pico-8 play session: mixed d-pad (fixed 12-tick cycle), after a click and taps of 🅾, ❎, 🅾+❎, 🅾 in the second before t = 0

[t = 1 s] mixed d-pad (1.2s cycle ×~1): → ← ↑ ↓ + 🅾/❎ taps, ~1s
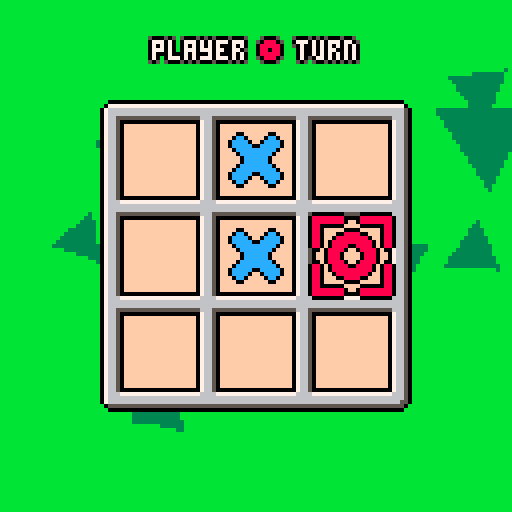
[t = 2 s] mixed d-pad (1.2s cycle ×~1): → ← ↑ ↓ + 🅾/❎ taps, ~2s
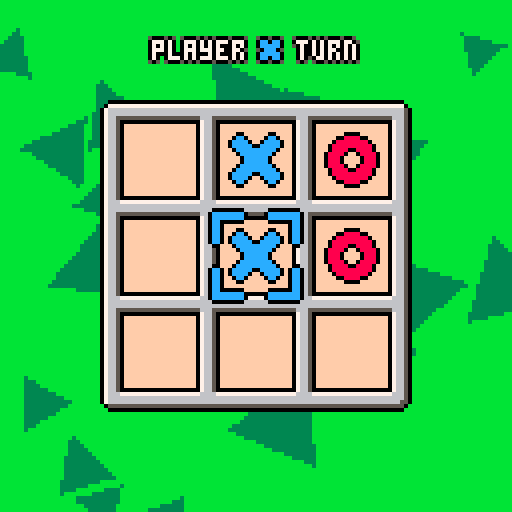
[t = 4 s] mixed d-pad (1.2s cycle ×~3): → ← ↑ ↓ + 🅾/❎ taps, ~4s
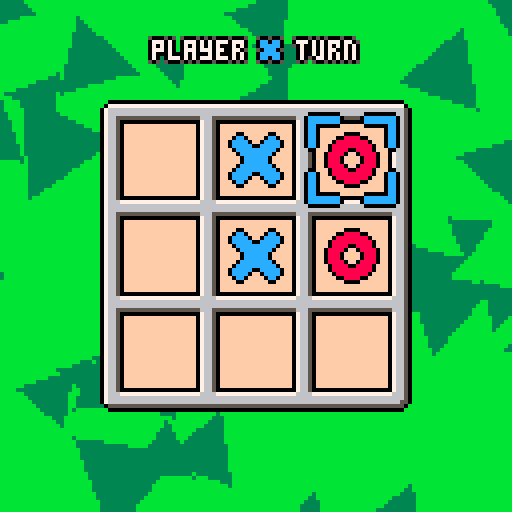
[t = 6 s] mixed d-pad (1.2s cycle ×~5): → ← ↑ ↓ + 🅾/❎ taps, ~6s
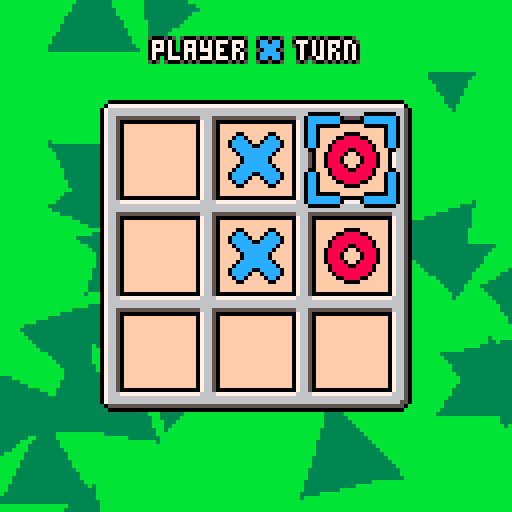
[t = 8 s] mixed d-pad (1.2s cycle ×~6): → ← ↑ ↓ + 🅾/❎ taps, ~8s
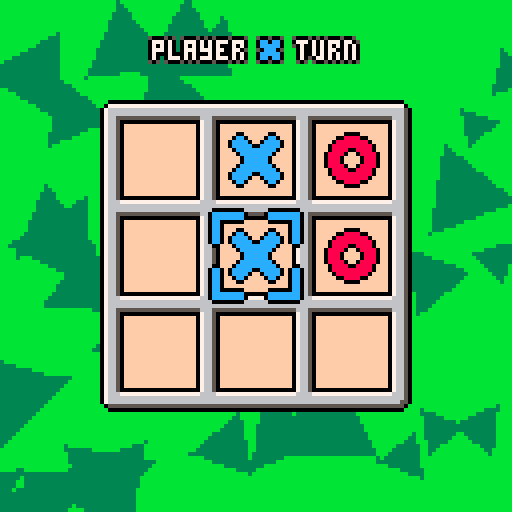

pico-8 cartridge
version 18
__lua__
-- tic tac toe
-- by: daniel escoz
btn_lft = 0
btn_rgt = 1
btn_up = 2
btn_dn = 3
btn_o = 4
btn_x = 5

spr_big = {1,3}
spr_sml = {33,34}
spr_spk = {35, 36}
spr_cur = {9,11}

map_brdx = 0
map_brdy = 0
map_brdsz = 10

scr_brdx = 24
scr_brdy = 24

winlines = {
  -- vertical
  {1,1, 1,2, 1,3},
  {2,1, 2,2, 2,3},
  {3,1, 3,2, 3,3},
  -- horizontal
  {1,1, 2,1, 3,1},
  {1,2, 2,2, 3,2},
  {1,3, 2,3, 3,3},
  -- diagonal
  {1,1, 2,2, 3,3},
  {1,3, 2,2, 3,1},
}

board = {}
curx = 2
cury = 2
turn = 0
first = 0
win = 0
winline = nil
full = false
play = true

sparktime = 0

function _init_game ()
  if first == 0 then
    first = 1 + flr(rnd(2))
  else
    first = (first%2)+1
  end
  
  board = {{0,0,0},{0,0,0},{0,0,0}}
  turn = first
  win = 0
  full = false
  play = true
  
  sparks = {}
  sparktime = 0 
  
  curx = 2
  cury = 2
  
  sfx(0, 0)
  sfx(-1, 1)
end

function getwinner ()
  for ln in all(winlines) do
    c1 = board[ln[1]][ln[2]]
    c2 = board[ln[3]][ln[4]]
    c3 = board[ln[5]][ln[6]]
    
    if c1==c2 and c2==c3 and c1~=0 then
      return c1,ln
    end
  end

  return 0,nil
end

function isboardfull ()
  for i=1,3 do
    for j=1,3 do
      if board[i][j] == 0 then
        return false
      end
    end
  end
  
  return true
end

function _update_game ()
  updateai()

  if play then
		  if btnpa(btn_lft) and curx > 1 then
		    sfx(8)
		    curx -= 1
		  elseif btnpa(btn_rgt) and curx < 3 then
		    sfx(8)
		    curx += 1
		  elseif btnpa(btn_up) and cury > 1 then
		    sfx(8)
		    cury -= 1
		  elseif btnpa(btn_dn) and cury < 3 then
		    sfx(8)
		    cury += 1
		  end
		end

  play = win==0 and not full
	 if board[curx][cury] == 0 
	   and btnpa(btn_o)
	   and turn ~= 0
	   and play
	 then
	   board[curx][cury] = turn
	   win,winline = getwinner()
    full = isboardfull()
    
	   if win==0 then
	     sfx(1+turn, -1)
	     if full then
	       sfx(6, -1)
	     end
	   else
	     sfx(3+turn, -1)
	   end
	   turn = turn%2 + 1
	 end
  
  if win~=0 and sparktime<=0 then
    local c = flr(rnd(3))
    local cx = winline[c*2+1]
    local cy = winline[c*2+2]
    
    local x = scr_brdx+24*cx-12
    local y = scr_brdy+24*cy-12
    
    for i=1,10 do
		    local ra = rnd(1)
		    local rp = 1 + rnd(.75)
		    local sx = rp * sin(ra)
		    local sy = rp * cos(ra)
      add(sparks, {win,x,y,sx,sy})
      sfx(7, -1)
    end
    
    sparktime = 15 + flr(rnd(45))
  end
  sparktime = max(sparktime-1, 0)
  
  if not play and btnp(btn_x) then
    _init_title()
  end
  if not play and btnp(btn_o) then
    _init_game()
  end
end


function drawboard ()
  color(15)
  rectfill(
    scr_brdx+4, scr_brdy+4,
    scr_brdx+74, scr_brdy+74
  )
  
  if win~=0 then
    for i=0,2 do
      local cx = winline[i*2+1]
      local cy = winline[i*2+2]
      
      color(7)
      rectfill(
        scr_brdx+24*cx-18,
        scr_brdy+24*cy-18,
        scr_brdx+24*cx,
        scr_brdy+24*cy)
    end
  end

  map(map_brdx, map_brdy,
  	   scr_brdx, scr_brdy,
      map_brdsz, map_brdsz)

  for i=1,3 do
		  for j=1,3 do
		    local s = board[i][j]
		      
		    if s ~= 0 then
		      local x = scr_brdx+24*i-16
		      local y = scr_brdy+24*j-16
		      
				    spr(spr_big[s], x, y, 2, 2)
		    end
		  end
  end
end

function drawcursor ()
  local x = scr_brdx + 24*(curx-1)
  local y = scr_brdy + 24*(cury-1)
  local f = flr(time() * 3) % 2
  
  s = spr_cur[turn]
  spr(s, x+2-f, y+2-f, 2, 2, false, false)
  spr(s, x+14+f, y+2-f, 2, 2, true, false)
  spr(s, x+2-f, y+14+f, 2, 2, false, true)
  spr(s, x+14+f, y+14+f, 2, 2, true, true)
end

function drawturn ()
  local s = "player   turn"
  local x = 64 - 2*#s
  local y = 10
  
  txtb(s, x, y, 2, 1)
  spr(spr_sml[turn], x+26, y-1)
end

function drawwin ()
  local s = "player   wins!"
  if (win==0) s = "draw!"
  
  local x = 64 - 2*#s
  local y = 10.5
  
  txtbw(s, x, y, 1.5, 1.2, .1)
  if (win~=0) then
    local w = wave(1.5, 1.2, .1, 7.5)
    spr(spr_sml[win], x+26, round(y-1+w))
  end
end


function _bgline (x, y, cx, cy, c1, c2, m)
  local t = m * time() / 10
  local a = t + atan2(x-cx, y-cy)
  local c
  if flr(a * 32)%2 == 0 then
    c = c1
  else
    c = c2
  end
  
  line(cx, cy, x, y, c)
end

function drawbg (c1, c2, _x, _y, _m)
  local x = _x or 63
  local y = _y or 63
  local m = _m or 1
  
  for i=0,127 do
    if (y>0) _bgline(i, 0, x, y, c1, c2, m)
    if (x>0) _bgline(0, i, x, y, c1, c2, m)
    if (y<127) _bgline(i, 127, x, y, c1, c2, m)
    if (x<127) _bgline(127, i, x, y, c1, c2, m)
  end
end

balls = {}
ballspawn = 0
ballangle = rnd()
function drawplaybg ()
  ballspawn -= 1
  if ballspawn <= 0 then
    ballspawn = 2
    
    ballangle = ballangle + .25 + rnd(.5)
    local p = .5 + rnd()
    add(balls, {
      x=63, y=63,
      r=5+rnd(10),
      as=rnd()-.5,
      sx=p*cos(ballangle),
      sy=p*sin(ballangle),
      l=128/p,
    })
  end

  color(3)
  for ball in all(balls) do
    ball.l -= 1
    if ball.l <= 0 then
      del(balls, ball)
    else
      ball.x += ball.sx
      ball.y += ball.sy
    end
    
    color(3)
    local a = vertex(ball.x, ball.y, ball.r, ball.as, 0)
    local b = vertex(ball.x, ball.y, ball.r, ball.as, .333)
    local c = vertex(ball.x, ball.y, ball.r, ball.as, .667) 
    trifill(a, b, c)
  end
end

function _draw_game ()
  cls(11)
  
  palt(0, false)
  palt(11, true)
  
  if win==1 then
    drawbg(7, 12)
  elseif win==2 then
    drawbg(7, 8)
  elseif full then
    drawbg(6, 5)
  else
    drawplaybg()
  end

  drawboard()
  if play then
    drawturn()
    drawcursor()
    
    if aiplays and aithink < ai_thinktime then
      txtbw("thinking",
        48, 112)
    end
  else
    drawwin()
    drawsparks()
    txtb("🅾️ to play again",
      32, 108)
    txtb("❎ to go back",
      36, 117)
  end
end

-->8
-- utils

txt_border_pos = {
  {-1,-1,5},
  {-1,1,5},
  {1,-1,5},
  {1,1,5},
  {-1,0,0},
  {0,-1,0},
  {1,0,0},
  {0,1,0},
}
function txtb (str, x, y)
  for o in all(txt_border_pos) do
    print(str, x+o[1], y+o[2], o[3])
  end
  print(str, x, y, 7)
end

function wave(pwr_, spd_, frq_, ph_)
	 local pwr = pwr_ or 1
	 local spd = spd_ or 1
	 local frq = frq_ or .1
	 local ph = ph_ or 0
	 
  local x = time() * spd - frq*ph
  return pwr * sin(x)
end

function round (x)
  return flr(x + .5)
end

function txtbw (str, x, y, pwr, spd, frq)
  p = 0
  for i=1,#str do
    s = sub(str,i,i)
    w = wave(pwr, spd, frq, i)
    txtb(s, round(x+4*p), round(y+w))
    p += 1
    if (s=="🅾️") p+=1
  end
end

function rndo ()
  local x = rnd(1.2)
  return flr(x - .1)
end


ai_thinktime = 30
ai_inputtime = 8

aiplays = false
aiframe = 0
ailast = 0
aibtns = {}
aithink = 0

function updateai ()
  aibtn = -1
  
  if #aibtns > 0 then
    aiframe += 1
		  if aibtns[1].f == aiframe then
		    aibtn = aibtns[1].b
		    del(aibtns, aibtns[1])
		  end
		  
  else
    aiframe = 0
    ailast = 0
  end
  
  aiplays = play and aiplayer == turn
  if aiplays then
    if aithink == ai_thinktime then
      local aipos = aiselect()
      aimove(aipos)
      addaibtn(btn_o)
    end
    aithink += 1
    
  else
    aithink = 0
  end
end

function addaibtn (b)
  add(aibtns, {f=ailast+1, b=b})
  ailast += ai_inputtime
end

function btnpa (b)
  if aiplays then
    return aibtn == b
  else
    return btnp(b)
  end
end

function aimove (to)
  tox = to.x
  toy = to.y
  
  px = curx
  py = cury
  
  -- horizontal move
  while px < tox do
    px += 1
    addaibtn(btn_rgt)
  end
  while px > tox do
    px -= 1
    addaibtn(btn_lft)
  end
  
  -- vertical move
  while py < toy do
    py += 1
    addaibtn(btn_dn)
  end
  while py > toy do
    py -= 1
    addaibtn(btn_up)
  end
end

-->8
-- title screen

screen = 0
sparks = {}

spkalt = false

block = nil
blkspawn = 30
blkspr = 1

opt_hvh = 0
opt_hvc = 1
opt = opt_hvh

function _init_title ()
  sfx(10, 0)
  sfx(11, 1)
  
  sparks = {}
  screen = 0
end

function _init ()
  _init_title()
end

function _update_title ()
  if (btnp(btn_o)) then
    screen = 1
    first = 0
    
    if opt == opt_hvh then
      aiplayer = 0
    else
      aiplayer = 2
    end
    
    _init_game()
  end
  
  blkspawn -= 1
  if blkspawn < 0 then
    blkspawn = 50
    
    x = (blkspr-1) * 140 - 10
    y = 100
    sx = -((blkspr-1) * 4 - 2)
    sy = -2
    l = 10 + 20 * rnd() 
    
    block = {s=blkspr, x=x, y=y, sx=sx, sy=sy, l=l}
    blkspr = (blkspr % 2) + 1
  end
  
  if block ~= nil then
    block.x += block.sx
    block.y += block.sy
    block.sy += .07
    
    block.l -= 1
    if block.l <= 0 then
      sfx(1, -1)
      for i=1,5 do
        local ra = rnd(1)
		      local rp = .25 + rnd(.25)
		      local sx = rp * sin(ra)
		      local sy = rp * cos(ra)
        add(sparks, {
          block.s,
          block.x + rnd(4)-2,
          block.y + rnd(4)-2,
          sx + block.sx,
          sy + block.sy
        })
      end
      
      block = nil
    end
  end
  
  if rnd() < .05 then
    xo = rnd() * 8
    y = 100 + rnd() * 8
    ao = rnd() * .05
    s = 2 + rnd() * 1.5
    
    if spkalt then
      p = 1
      a = .1 + ao
      x = -4 - xo
    else
      p = 2
      a = .4 - ao
      x = 124 + xo
    end
    spkalt = not spkalt
    
    add(sparks, {
      p, x, y,
      s*cos(a),
      s*sin(a)
    })
  end
  
  if opt == 0 and btnp(btn_dn) then
    sfx(9)
    opt = 1
  elseif opt == 1 and btnp(btn_up) then
    sfx(9)
    opt = 0
  end
end


words = {
  {64, 66, 68},
  {64, 70, 68},
  {64, 72, 74}
}
recolor = {
  {-1,-1,0}, {0,-1,0}, {1,-1,0},
  {-1, 0,0},           {1, 0,0},
  {-1, 1,0},           {1, 1,0},
  {-1, 2,0}, {0, 2,0}, {1, 2,0},
  { 0, 1,6}, {0, 0,7}
}

function drawtitle ()
  for w,word in pairs(words) do
    for l,let in pairs(word) do
      v = wave(2, .75, 1, w*.25)
      spr(let,
        14 + (w-1)*18+l*12,
        w*11+v,
        2, 2)
    end
  end
end

function _draw_title ()
  cls(15)
  
  palt(0, false)
  palt(11, true)
  
  drawbg(9, 10, 63, 150, -.5)
  
  if block then
    spr(spr_sml[block.s],
      block.x, block.y)
  end
  
  drawsparks()
  
  drawtitle()
  
  txtb("player vs player", 28, 68)
  txtb("player vs computer", 28, 80)
  spr(40, 16, 67 + opt*12)
  
  txtbw("press 🅾️ to play",
    32, 110)
end


function drawsparks ()
  for spark in all(sparks) do
    p = spark[1]
    
    if p~=0 then
	     spr(spr_spk[p],
	       spark[2], spark[3])
	   end
  end
end


function _update ()
  if screen==0 then
    _update_title()
  elseif screen==1 then
    _update_game()
  end
  
  for spark in all(sparks) do
    spark[2] += spark[4]
    spark[3] += spark[5]
    spark[5] += .07
    
    if spark[3] > 127 then
      del(sparks, spark)
    end
  end
end

function _draw ()
  if screen==0 then
    _draw_title()
  elseif screen==1 then
    _draw_game()
  end
end
-->8
-- triangles

function sort_vertices_y (vertices)
  for i=1,#vertices-1 do
    for j=i,1,-1 do
      if vertices[j].y > vertices[j+1].y then
        local tmp = vertices[j]
        vertices[j] = vertices[j+1]
        vertices[j+1] = tmp
      end
    end
  end
  return vertices
end

function vertex (x, y, r, spd, ph)
  local t = time()*spd+ph
  return {
   x=x+r*cos(t),
   y=y+r*sin(t),
  }
end

function flattrifill(a, bx1, bx2, by)
  local dy = by - a.y
  if (dy==0) return
  
  local d = 1
  if (a.y > by) d = -1
  
  for y=a.y,by,d do
    local ry = (y-a.y)/dy
    local x1 = a.x + ry * (bx1 - a.x)
    local x2 = a.x + ry * (bx2 - a.x)
    line(
      flr(x1), y,
      flr(x2), y)
  end
  line(bx1, by, bx2, by)
end

function trifill (a_, b_, c_)
  local after = sort_vertices_y({a_, b_, c_})
  local a = after[1]
  local b = after[2]
  local c = after[3]
  
  local mp = (b.y-a.y)/(c.y-a.y)
  local mx = a.x + (mp * (c.x-a.x))
  flattrifill(a, b.x, mx, b.y)
  flattrifill(c, b.x, mx, b.y)
end
-->8
-- ai startegies
function aiselect ()
  local win = get_win_move(aiplayer)
  if (win) return win
  
  local block = get_win_move((aiplayer%2)+1)
  if (block) return block
  
  if (board[2][2]==0) return {x=2,y=2}
  return select_random()
end

function wmline (ln, tp)
  local epos
  local mycells = 0
  
  for i=1,5,2 do
  		local cell = board[ln[i]][ln[i+1]]
  		if cell == 0 then
  		  epos = {x=ln[i],y=ln[i+1]}
  		elseif cell == tp then
  		  mycells += 1
  		else
  		  return nil
  		end
  end
  
  if (mycells == 2) return epos
end

function get_win_move (tp)
  for ln in all(winlines) do
    local move = wmline(ln, tp)
    if (move) return move
  end
  return nil
end

function select_random ()
  local pos = {}
  for x=1,3 do
    for y=1,3 do
      if board[x][y] == 0 then
        add(pos, {x=x,y=y})
      end
    end
  end
  return pos[1 + flr(rnd() * #pos)]
end
__gfx__
00000000bbbbbbbbbbbbbbbbbbbbbbbbbbbbbbbbbbbbbbbbbbbbbbbbbbbbbbbbb076650bbbbbbbbbbbbbbbbbbbbbbbbbbbbbbbbb000000000000000000000000
00000000bbb00bbbbbb00bbbbbbbbb0000bbbbbbbbb000000000000000000bbbb076650bbbbbbbbbbbbbbbbbbbbbbbbbbbbbbbbb000000000000000000000000
00700700bb0cc0bbbb0cc0bbbbbb00888800bbbbbb07777777777777777770bbb076650bbbbbbbbbbbbbbbbbbbbbbbbbbbbbbbbb000000000000000000000000
00077000b0cccc0bb0cccc0bbbb0888888880bbbb0766666666666666666650bb076650bbbbb00000000bbbbbbbb00000000bbbb000000000000000000000000
00077000b0ccccc00ccccc0bbb088888888880bbb0766666666666666666650bb076650bbbb0cccccccc0bbbbbb0888888880bbb000000000000000000000000
00700700bb0cccccccccc0bbbb088880088880bbb0766555556665555566650bb076650bbbb0cccccccc0bbbbbb0888888880bbb000000000000000000000000
00000000bbb0cccccccc0bbbb088880bb088880bb0766500007665000076650bb076650bbbb0cc000000bbbbbbb088000000bbbb000000000000000000000000
00000000bbbb0cccccc0bbbbb08880bbbb08880bb076650bb076650bb076650bb076650bbbb0cc0bbbbbbbbbbbb0880bbbbbbbbb000000000000000000000000
00000000bbbb0cccccc0bbbbb08880bbbb08880bb076650bb076650bb076650bbbbbbbbbbbb0cc0bbbbbbbbbbbb0880bbbbbbbbb000000000000000000000000
00000000bbb0cccccccc0bbbb088880bb088880bb0766500007665000076650b00000000bbb0cc0bbbbbbbbbbbb0880bbbbbbbbb000000000000000000000000
00000000bb0cccccccccc0bbbb088880088880bbb0766677776666777766650b77777777bbb0cc0bbbbbbbbbbbb0880bbbbbbbbb000000000000000000000000
00000000b0ccccc00ccccc0bbb088888888880bbb0766666666666666666650b66666666bbb0cc0bbbbbbbbbbbb0880bbbbbbbbb000000000000000000000000
00000000b0cccc0bb0cccc0bbbb0888888880bbbb0766666666666666666650b66666666bbbb00bbbbbbbbbbbbbb00bbbbbbbbbb000000000000000000000000
00000000bb0cc0bbbb0cc0bbbbbb00888800bbbbb0766555556665555566650b55555555bbbbbbbbbbbbbbbbbbbbbbbbbbbbbbbb000000000000000000000000
00000000bbb00bbbbbb00bbbbbbbbb0000bbbbbbb0766500007665000076650b00000000bbbbbbbbbbbbbbbbbbbbbbbbbbbbbbbb000000000000000000000000
00000000bbbbbbbbbbbbbbbbbbbbbbbbbbbbbbbbb076650bb076650bb076650bbbbbbbbbbbbbbbbbbbbbbbbbbbbbbbbbbbbbbbbb000000000000000000000000
000000005005005bb50005bbbbbbbbbbbbbbbbbbb076650bb076650bb076650bbbb505bb00000000000000000000000000000000000000000000000000000000
000000000cc0cc0b5088805bbbbbbbbbbbbbbbbbb0766500007665000076650bbbb0705b00000000000000000000000000000000000000000000000000000000
000000000ccccc0b0888880bbbb11bbbbbb22bbbb0766677776666777766650bbbb0770500000000000000000000000000000000000000000000000000000000
0000000050ccc05b0880880bbb1cc1bbbb2882bbb0766666666666666666650bbbb0777000000000000000000000000000000000000000000000000000000000
000000000ccccc0b0888880bbb1cc1bbbb2882bbb0766666666666666666550bbbb0770500000000000000000000000000000000000000000000000000000000
000000000cc0cc0b5088805bbbb11bbbbbb22bbbbb05555555555555555550bbbbb0705b00000000000000000000000000000000000000000000000000000000
000000005005005bb50005bbbbbbbbbbbbbbbbbbbbb000000000000000000bbbbbb505bb00000000000000000000000000000000000000000000000000000000
00000000bbbbbbbbbbbbbbbbbbbbbbbbbbbbbbbbbbbbbbbbbbbbbbbbbbbbbbbbbbbbbbbb00000000000000000000000000000000000000000000000000000000
00000000000000000000000000000000000000000000000000000000000000000000000000000000000000000000000000000000000000000000000000000000
00000000000000000000000000000000000000000000000000000000000000000000000000000000000000000000000000000000000000000000000000000000
00000000000000000000000000000000000000000000000000000000000000000000000000000000000000000000000000000000000000000000000000000000
00000000000000000000000000000000000000000000000000000000000000000000000000000000000000000000000000000000000000000000000000000000
00000000000000000000000000000000000000000000000000000000000000000000000000000000000000000000000000000000000000000000000000000000
00000000000000000000000000000000000000000000000000000000000000000000000000000000000000000000000000000000000000000000000000000000
00000000000000000000000000000000000000000000000000000000000000000000000000000000000000000000000000000000000000000000000000000000
00000000000000000000000000000000000000000000000000000000000000000000000000000000000000000000000000000000000000000000000000000000
00000000000bbbbb00000000000bbbbbbb000000000bbbbbbb0000000bbbbbbbbb0000000bbbbbbb00000000000bbbbbbbbbbbbbbbbbbbbbbbbbbbbbbbbbbbbb
07777777770bbbbb07777777770bbbbbb0077777770bbbbbb007777700bbbbbbb007777700bbbbbb07777777770bbbbbbbbbbbbbbbbbbbbbbbbbbbbbbbbbbbbb
07777777770bbbbb07777777770bbbbb00777777770bbbbb00777777700bbbbb00777777700bbbbb07777777770bbbbbbbbbbbbbbbbbbbbbbbbbbbbbbbbbbbbb
07777777770bbbbb07777777770bbbbb07777777770bbbbb07777777770bbbbb07777777770bbbbb07777777770bbbbbbbbbbbbbbbbbbbbbbbbbbbbbbbbbbbbb
0ddd777ddd0bbbbb0ddd777ddd0bbbbb07777ddddd0bbbbb07777d77770bbbbb07777d77770bbbbb0777dddddd0bbbbbbbbbbbbbbbbbbbbbbbbbbbbbbbbbbbbb
00007770000bbbbb00007770000bbbbb0777d000000bbbbb0777d0d7770bbbbb0777d0d7770bbbbb07770000000bbbbbbbbbbbbbbbbbbbbbbbbbbbbbbbbbbbbb
bbb07770bbbbbbbbbbb07770bbbbbbbb077700bbbbbbbbbb07770007770bbbbb07770007770bbbbb07777770bbbbbbbbbbbbbbbbbbbbbbbbbbbbbbbbbbbbbbbb
bbb07770bbbbbbbbbbb07770bbbbbbbb07770bbbbbbbbbbb07777777770bbbbb07770b07770bbbbb07777770bbbbbbbbbbbbbbbbbbbbbbbbbbbbbbbbbbbbbbbb
bbb07770bbbbbbbbbbb07770bbbbbbbb077700bbbbbbbbbb07777777770bbbbb07770007770bbbbb0777ddd0bbbbbbbbbbbbbbbbbbbbbbbbbbbbbbbbbbbbbbbb
bbb07770bbbbbbbb00007770000bbbbb07777000000bbbbb07777777770bbbbb07777077770bbbbb07770000000bbbbbbbbbbbbbbbbbbbbbbbbbbbbbbbbbbbbb
bbb07770bbbbbbbb07777777770bbbbb07777777770bbbbb0777ddd7770bbbbb07777777770bbbbb07777777770bbbbbbbbbbbbbbbbbbbbbbbbbbbbbbbbbbbbb
bbb07770bbbbbbbb07777777770bbbbb0d777777770bbbbb07770007770bbbbb0d7777777d0bbbbb07777777770bbbbbbbbbbbbbbbbbbbbbbbbbbbbbbbbbbbbb
bbb07770bbbbbbbb07777777770bbbbb00d77777770bbbbb07770b07770bbbbb00d77777d00bbbbb07777777770bbbbbbbbbbbbbbbbbbbbbbbbbbbbbbbbbbbbb
bbb0ddd0bbbbbbbb0ddddddddd0bbbbbb00ddddddd0bbbbb0ddd0b0ddd0bbbbbb00ddddd00bbbbbb0ddddddddd0bbbbbbbbbbbbbbbbbbbbbbbbbbbbbbbbbbbbb
bbb00000bbbbbbbb00000000000bbbbbbb000000000bbbbb00000b00000bbbbbbb0000000bbbbbbb00000000000bbbbbbbbbbbbbbbbbbbbbbbbbbbbbbbbbbbbb
bbbbbbbbbbbbbbbbbbbbbbbbbbbbbbbbbbbbbbbbbbbbbbbbbbbbbbbbbbbbbbbbbbbbbbbbbbbbbbbbbbbbbbbbbbbbbbbbbbbbbbbbbbbbbbbbbbbbbbbbbbbbbbbb
0000000ff00000fffffffffff0000ffff00000fff00000fff00000fff00000fff000fffff00000fff00000fff00000ffbbbbbbbbbbbbbbbbbbbbbbbbbbbbbbbb
0cc0cc0f0088800fff000ffff0660ffff06660fff06660fff06060fff06660fff060fffff06660fff06660fff06660ffbbbbbbbbbbbbbbbbbbbbbbbbbbbbbbbb
0ccccc0f0888880ff00b00fff0560ffff05560fff05560fff06060fff06550fff06000fff05560fff06560fff06560ffbbbbbbbbbbbbbbbbbbbbbbbbbbbbbbbb
01ccc10f0882880ff0bbb0fff0060ffff06660fff00660fff06660fff06660fff06660fff00060fff06660fff06660ffbbbbbbbbbbbbbbbbbbbbbbbbbbbbbbbb
0ccccc0f0888880ff03b30fff0060000f0655000f0056000f0556000f0556000f0656000fff06000f0656000f0556000bbbbbbbbbbbbbbbbbbbbbbbbbbbbbbbb
0cc1cc0f0288820ff00300fff0666060f0666060f0666060f0006060f0666060f0666060fff06060f0666060f0006060bbbbbbbbbbbbbbbbbbbbbbbbbbbbbbbb
0110110f0022200fff000ffff0555050f0555050f0555050fff05050f0555050f0555050fff05050f0555050fff05050bbbbbbbbbbbbbbbbbbbbbbbbbbbbbbbb
0000000ff00000fffffffffff0000000f0000000f0000000fff00000f0000000f0000000fff00000f0000000fff00000bbbbbbbbbbbbbbbbbbbbbbbbbbbbbbbb
bbbbbbbbbbbbbbbbbbbbbbbbbbbbbbbbbbbbbbbbbbbbbbbbbbbbbbbbbbbbbbbbbbbbbbbbbbbbbbbbbbbbbbbbbbbbbbbbbbbbbbbbbbbbbbbbbbbbbbbbbbbbbbbb
bbbbbbbbbbbbbbbbbbbbbbbbbbbbbbbbbbbbbbbbbbbbbbbbbbbbbbbbbbbbbbbbbbbbbbbbbbbbbbbbbbbbbbbbbbbbbbbbbbbbbbbbbbbbbbbbbbbbbbbbbbbbbbbb
bbbbbbbbbbbbbbbbbbbbbbbbbbbbbbbbbbbbbbbbbbbbbbbbbbbbbbbbbbbbbbbbbbbbbbbbbbbbbbbbbbbbbbbbbbbbbbbbbbbbbbbbbbbbbbbbbbbbbbbbbbbbbbbb
bbbbbbbbbbbbbbbbbbbbbbbbbbbbbbbbbbbbbbbbbbbbbbbbbbbbbbbbbbbbbbbbbbbbbbbbbbbbbbbbbbbbbbbbbbbbbbbbbbbbbbbbbbbbbbbbbbbbbbbbbbbbbbbb
bbbbbbbbbbbbbbbbbbbbbbbbbbbbbbbbbbbbbbbbbbbbbbbbbbbbbbbbbbbbbbbbbbbbbbbbbbbbbbbbbbbbbbbbbbbbbbbbbbbbbbbbbbbbbbbbbbbbbbbbbbbbbbbb
bbbbbbbbbbbbbbbbbbbbbbbbbbbbbbbbbbbbbbbbbbbbbbbbbbbbbbbbbbbbbbbbbbbbbbbbbbbbbbbbbbbbbbbbbbbbbbbbbbbbbbbbbbbbbbbbbbbbbbbbbbbbbbbb
bbbbbbbbbbbbbbbbbbbbbbbbbbbbbbbbbbbbbbbbbbbbbbbbbbbbbbbbbbbbbbbbbbbbbbbbbbbbbbbbbbbbbbbbbbbbbbbbbbbbbbbbbbbbbbbbbbbbbbbbbbbbbbbb
bbbbbbbbbbbbbbbbbbbbbbbbbbbbbbbbbbbbbbbbbbbbbbbbbbbbbbbbbbbbbbbbbbbbbbbbbbbbbbbbbbbbbbbbbbbbbbbbbbbbbbbbbbbbbbbbbbbbbbbbbbbbbbbb
__map__
0518180618180618180700000000000000000000000000000000000000000000000000000000000000000000000000000000000000000000000000000000000000000000000000000000000000000000000000000000000000000000000000000000000000000000000000000000000000000000000000000000000000000000
0800000800000800000800000000000000000000000000000000000000000000000000000000000000000000000000000000000000000000000000000000000000000000000000000000000000000000000000000000000000000000000000000000000000000000000000000000000000000000000000000000000000000000
0800000800000800000800000000000000000000000000000000000000000000000000000000000000000000000000000000000000000000000000000000000000000000000000000000000000000000000000000000000000000000000000000000000000000000000000000000000000000000000000000000000000000000
1518181618181618181700000000000000000000000000000000000000000000000000000000000000000000000000000000000000000000000000000000000000000000000000000000000000000000000000000000000000000000000000000000000000000000000000000000000000000000000000000000000000000000
0800000800000800000800000000000000000000000000000000000000000000000000000000000000000000000000000000000000000000000000000000000000000000000000000000000000000000000000000000000000000000000000000000000000000000000000000000000000000000000000000000000000000000
0800000800000800000800000000000000000000000000000000000000000000000000000000000000000000000000000000000000000000000000000000000000000000000000000000000000000000000000000000000000000000000000000000000000000000000000000000000000000000000000000000000000000000
1518181618181618181700000000000000000000000000000000000000000000000000000000000000000000000000000000000000000000000000000000000000000000000000000000000000000000000000000000000000000000000000000000000000000000000000000000000000000000000000000000000000000000
0800000800000800000800000000000000000000000000000000000000000000000000000000000000000000000000000000000000000000000000000000000000000000000000000000000000000000000000000000000000000000000000000000000000000000000000000000000000000000000000000000000000000000
0800000800000800000800000000000000000000000000000000000000000000000000000000000000000000000000000000000000000000000000000000000000000000000000000000000000000000000000000000000000000000000000000000000000000000000000000000000000000000000000000000000000000000
2518182618182618182700000000000000000000000000000000000000000000000000000000000000000000000000000000000000000000000000000000000000000000000000000000000000000000000000000000000000000000000000000000000000000000000000000000000000000000000000000000000000000000
